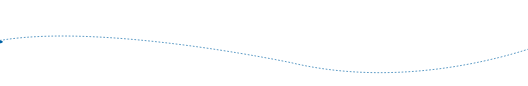
t = 0.00 s
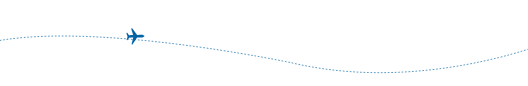
t = 1.25 s
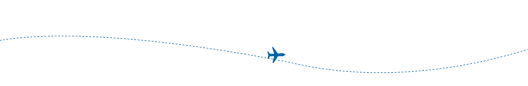
t = 2.50 s
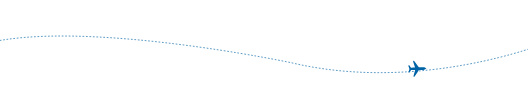
t = 3.75 s

The animated SVG that drew these frames (rendered in a browser with its animation timeline set to each time). Animation: 1 SMIL element (animateMotion=1); one cycle of 5.00 s, repeats indefinitely.

<svg xmlns="http://www.w3.org/2000/svg" viewBox="0 0 1921 313" width="1921" height="313" preserveAspectRatio="xMidYMid meet" style="width: 100%; height: 100%; transform: translate3d(0px, 0px, 0px);">
  <defs>
    <clipPath id="__lottie_element_90">
      <rect width="1921" height="313" x="0" y="0"></rect>
    </clipPath>
  </defs>
  <g clip-path="url(#__lottie_element_90)">
    <g transform="matrix(1,0,0,1,0,-27.30645751953125)" opacity="1" style="display: block;">
      <g opacity="1" transform="matrix(1,0,0,1,1573.196044921875,203.26199340820312)">
        <path fill="rgb(255,255,255)" fill-opacity="1" d=" M-8.291000366210938,77.7750015258789 C-10.958999633789062,78.96700286865234 -13.312000274658203,79.93599700927734 -15.592000007629395,81.05400085449219 C-19.799999237060547,83.11599731445312 -23.933000564575195,85.33100128173828 -28.155000686645508,87.36399841308594 C-38.382999420166016,92.29000091552734 -49.1510009765625,95.3280029296875 -60.52399826049805,95.572998046875 C-73.48400115966797,95.85199737548828 -85.99800109863281,93.66899871826172 -97.50299835205078,87.30500030517578 C-101.22699737548828,85.24500274658203 -104.8479995727539,82.99600219726562 -108.47200012207031,80.76200103759766 C-111.99299621582031,78.59200286865234 -115.21099853515625,76.03900146484375 -117.94400024414062,72.9000015258789 C-118.67900085449219,72.05500030517578 -119.56199645996094,71.34100341796875 -120.2509994506836,70.68599700927734 C-127.6709976196289,71.40899658203125 -134.85299682617188,72.2030029296875 -142.052001953125,72.78500366210938 C-150.218994140625,73.44499969482422 -158.21299743652344,72.45600128173828 -165.968994140625,69.73999786376953 C-168.79600524902344,68.75 -171.48199462890625,67.49800109863281 -173.8800048828125,65.66300201416016 C-177.3209991455078,63.02899932861328 -179.35499572753906,59.60100173950195 -179.98300170898438,55.30500030517578 C-180.6820068359375,50.52000045776367 -180.072998046875,45.933998107910156 -177.8209991455078,41.6510009765625 C-173.61000061035156,33.64400100708008 -167.87600708007812,27.1560001373291 -159.32400512695312,23.566999435424805 C-158.9459991455078,23.409000396728516 -158.61000061035156,23.149999618530273 -158.0489959716797,22.81399917602539 C-158.27000427246094,21.183000564575195 -158.49400329589844,19.524999618530273 -158.718994140625,17.867000579833984 C-160.16200256347656,7.23799991607666 -156.81300354003906,-1.7269999980926514 -149.26300048828125,-9.20199966430664 C-146.61000061035156,-11.829999923706055 -143.48800659179688,-13.782999992370605 -140.04800415039062,-15.23799991607666 C-135.60499572753906,-17.118000030517578 -131.03199768066406,-17.683000564575195 -126.29399871826172,-16.64900016784668 C-125.73999786376953,-16.527999877929688 -125.19999694824219,-16.336999893188477 -124.64399719238281,-16.229999542236328 C-124.26100158691406,-16.1560001373291 -123.86100006103516,-16.172000885009766 -123.18199920654297,-16.128999710083008 C-123.19300079345703,-17.216999053955078 -123.1259994506836,-18.16699981689453 -123.2239990234375,-19.099000930786133 C-123.89900207519531,-25.499000549316406 -123.89199829101562,-31.891000747680664 -122.38899993896484,-38.16699981689453 C-121.4990005493164,-41.88199996948242 -120.42400360107422,-45.59600067138672 -118.9729995727539,-49.12099838256836 C-117.2490005493164,-53.308998107910156 -115.27899932861328,-57.43899917602539 -112.98600006103516,-61.34199905395508 C-100.12799835205078,-83.22799682617188 -80.46099853515625,-94.39299774169922 -55.64500045776367,-96.9800033569336 C-47.0890007019043,-97.87200164794922 -38.65700149536133,-96.65899658203125 -30.49799919128418,-93.69100189208984 C-22.292999267578125,-90.70500183105469 -15.392999649047852,-85.93599700927734 -9.776000022888184,-79.26699829101562 C-5.056000232696533,-73.66400146484375 -1.4880000352859497,-67.38899993896484 1.0219999551773071,-60.53200149536133 C2.877000093460083,-55.46699905395508 4.500999927520752,-50.31800079345703 6.285999774932861,-45.22700119018555 C6.928999900817871,-43.391998291015625 7.366000175476074,-41.44499969482422 8.708999633789062,-39.678001403808594 C9.574999809265137,-40.37900161743164 10.397000312805176,-40.926998138427734 11.07800006866455,-41.6150016784668 C19.349000930786133,-49.96799850463867 29.51300048828125,-54.13600158691406 41.06800079345703,-55.27299880981445 C50.24399948120117,-56.17499923706055 59.2130012512207,-55.527000427246094 67.8239974975586,-51.90399932861328 C72.74500274658203,-49.83300018310547 77.03700256347656,-46.869998931884766 80.65699768066406,-42.96699905395508 C85.8489990234375,-37.36899948120117 89.61699676513672,-30.91699981689453 92.11000061035156,-23.694000244140625 C94.8030014038086,-15.890000343322754 94.38300323486328,-8.04699993133545 92.59100341796875,-0.16300000250339508 C91.93399810791016,2.7260000705718994 91.28299713134766,5.616000175476074 90.66899871826172,8.333000183105469 C91.26300048828125,9.317000389099121 92.00199890136719,9.197999954223633 92.68299865722656,9.076000213623047 C100.53399658203125,7.664000034332275 108.4530029296875,7.000999927520752 116.41899871826172,7.245999813079834 C129.80599975585938,7.6579999923706055 143.08099365234375,8.85099983215332 155.7239990234375,13.78499984741211 C161.7429962158203,16.134000778198242 167.21499633789062,19.354000091552734 171.7779998779297,23.988000869750977 C176.61399841308594,28.899999618530273 179.69700622558594,34.63399887084961 180.2779998779297,41.63999938964844 C180.68299865722656,46.53200149536133 179.46099853515625,50.972999572753906 176.88400268554688,55.018001556396484 C171.0279998779297,64.20899963378906 162.56500244140625,69.37999725341797 151.7899932861328,70.77200317382812 C144.85299682617188,71.66899871826172 137.89500427246094,71.2229995727539 130.94400024414062,70.96399688720703 C128.10499572753906,70.85900115966797 125.26300048828125,70.79299926757812 122.43299865722656,70.572998046875 C120.60700225830078,70.43199920654297 119.16600036621094,71.02400207519531 117.75,72.11499786376953 C112.23300170898438,76.36299896240234 106.60399627685547,80.43800354003906 100.49500274658203,83.83499908447266 C85.45800018310547,92.19499969482422 69.37699890136719,96.7490005493164 52.18899917602539,97.48600006103516 C43.202999114990234,97.87200164794922 34.308998107910156,97.39700317382812 25.520999908447266,95.33899688720703 C18.305999755859375,93.6500015258789 11.293999671936035,91.41799926757812 4.710999965667725,87.96800231933594 C-0.10400000214576721,85.44400024414062 -4.455999851226807,82.2959976196289 -8.291000366210938,77.7750015258789z"></path>
      </g>
    </g>
    <g transform="matrix(1,0,0,1,0,0.53973388671875)" opacity="1" style="display: block;">
      <g opacity="1" transform="matrix(1,0,0,1,1292.8909912109375,123.43299865722656)">
        <path fill="rgb(255,255,255)" fill-opacity="1" d=" M-3.5160000324249268,65.66500091552734 C-8.430000305175781,68.23999786376953 -13.664999961853027,69.90699768066406 -19.051000595092773,71.16799926757812 C-25.611000061035156,72.7040023803711 -32.25,73.05899810791016 -38.957000732421875,72.77100372314453 C-51.78799819946289,72.22100067138672 -63.79199981689453,68.82099914550781 -75.01599884033203,62.58100128173828 C-79.57599639892578,60.04499816894531 -83.77799987792969,57.00400161743164 -87.89600372314453,53.83300018310547 C-88.9540023803711,53.018001556396484 -90.02799987792969,52.57600021362305 -91.39099884033203,52.68199920654297 C-93.50299835205078,52.845001220703125 -95.6259994506836,52.89400100708008 -97.74500274658203,52.972999572753906 C-102.93399810791016,53.16600036621094 -108.12799835205078,53.49800109863281 -113.30599975585938,52.82899856567383 C-121.3489990234375,51.790000915527344 -127.66500091552734,47.930999755859375 -132.03700256347656,41.06999969482422 C-133.9600067138672,38.04999923706055 -134.87399291992188,34.73500061035156 -134.5709991455078,31.08300018310547 C-134.13699340820312,25.85300064086914 -131.83599853515625,21.573999404907227 -128.2259979248047,17.906999588012695 C-124.81999969482422,14.447999954223633 -120.73600006103516,12.043999671936035 -116.24199676513672,10.289999961853027 C-106.80500030517578,6.60699987411499 -96.89600372314453,5.7170000076293945 -86.90299987792969,5.409999847412109 C-80.95600128173828,5.2270002365112305 -75.04499816894531,5.7210001945495605 -69.18499755859375,6.775000095367432 C-68.6760025024414,6.866000175476074 -68.125,6.955999851226807 -67.68099975585938,6.2210001945495605 C-68.13999938964844,4.192999839782715 -68.625,2.0350000858306885 -69.11499786376953,-0.12200000137090683 C-70.4520034790039,-6.006999969482422 -70.76699829101562,-11.859999656677246 -68.75700378417969,-17.68600082397461 C-66.89600372314453,-23.07699966430664 -64.08399963378906,-27.893999099731445 -60.20800018310547,-32.071998596191406 C-57.50600051879883,-34.986000061035156 -54.301998138427734,-37.19900131225586 -50.62799835205078,-38.744998931884766 C-44.20000076293945,-41.44900131225586 -37.505001068115234,-41.93199920654297 -30.6560001373291,-41.257999420166016 C-22.0310001373291,-40.409000396728516 -14.442999839782715,-37.29800033569336 -8.269000053405762,-31.062999725341797 C-7.761000156402588,-30.548999786376953 -7.145999908447266,-30.141000747680664 -6.5,-29.617000579833984 C-5.497000217437744,-30.93600082397461 -5.171999931335449,-32.39099884033203 -4.691999912261963,-33.7599983215332 C-3.359999895095825,-37.560001373291016 -2.1470000743865967,-41.40299987792969 -0.7630000114440918,-45.183998107910156 C1.1109999418258667,-50.301998138427734 3.7739999294281006,-54.98699951171875 7.296999931335449,-59.16899871826172 C11.489999771118164,-64.14700317382812 16.641000747680664,-67.70700073242188 22.766000747680664,-69.93599700927734 C28.856000900268555,-72.1510009765625 35.150001525878906,-73.05799865722656 41.5359992980957,-72.39199829101562 C60.06100082397461,-70.46099853515625 74.74199676513672,-62.125 84.33999633789062,-45.78799819946289 C86.0510025024414,-42.875 87.52200317382812,-39.792999267578125 88.80899810791016,-36.66699981689453 C89.89199829101562,-34.0359992980957 90.69599914550781,-31.26300048828125 91.35900115966797,-28.489999771118164 C92.48100280761719,-23.80500030517578 92.48600006103516,-19.033000946044922 91.98200225830078,-14.255000114440918 C91.90899658203125,-13.559000015258789 91.95899963378906,-12.85099983215332 91.95099639892578,-12.038000106811523 C92.45700073242188,-12.069999694824219 92.75599670410156,-12.0600004196167 93.04199981689453,-12.114999771118164 C93.45700073242188,-12.194999694824219 93.86000061035156,-12.338000297546387 94.27400207519531,-12.428000450134277 C97.81099700927734,-13.199000358581543 101.2249984741211,-12.777999877929688 104.54199981689453,-11.37399959564209 C107.10900115966797,-10.288000106811523 109.43800354003906,-8.829000473022461 111.41899871826172,-6.868000030517578 C117.05500030517578,-1.2879999876022339 119.55599975585938,5.4039998054504395 118.47899627685547,13.338000297546387 C118.31099700927734,14.576000213623047 118.14299774169922,15.812999725341797 117.97899627685547,17.0310001373291 C118.39700317382812,17.2810001373291 118.64700317382812,17.474000930786133 118.92900085449219,17.591999053955078 C125.31300354003906,20.270999908447266 129.59300231933594,25.114999771118164 132.73699951171875,31.091999053955078 C134.41799926757812,34.28900146484375 134.8730010986328,37.71200180053711 134.35000610351562,41.284000396728516 C133.8820037841797,44.49100112915039 132.36399841308594,47.04999923706055 129.7949981689453,49.01599884033203 C128.0050048828125,50.38600158691406 126.0009994506836,51.32099914550781 123.89099884033203,52.060001373291016 C118.10099792480469,54.08700180053711 112.13300323486328,54.82500076293945 106.03700256347656,54.33300018310547 C100.66300201416016,53.89799880981445 95.302001953125,53.305999755859375 89.76300048828125,52.76599884033203 C89.2490005493164,53.25400161743164 88.58899688720703,53.78799819946289 88.04000091552734,54.417999267578125 C86,56.76100158691406 83.5989990234375,58.66600036621094 80.97000122070312,60.2859992980957 C78.26499938964844,61.95399856567383 75.56199645996094,63.632999420166016 72.78199768066406,65.1709976196289 C64.19400024414062,69.9209976196289 54.85300064086914,71.55000305175781 45.17900085449219,71.34200286865234 C36.68899917602539,71.15899658203125 28.650999069213867,68.89199829101562 21.016000747680664,65.21499633789062 C17.864999771118164,63.698001861572266 14.779999732971191,62.04399871826172 11.637999534606934,60.505001068115234 C9.937000274658203,59.67100143432617 8.180999755859375,58.946998596191406 6.189000129699707,58.05699920654297 C3.3259999752044678,61.43199920654297 0.07900000363588333,63.78099822998047 -3.5160000324249268,65.66500091552734z"></path>
      </g>
    </g>
    <g transform="matrix(1,0,0,1,0,-21.3602294921875)" opacity="1" style="display: block;">
      <g opacity="1" transform="matrix(1,0,0,1,852.2780151367188,157.55799865722656)">
        <path fill="rgb(255,255,255)" fill-opacity="1" d=" M-3.5160000324249268,65.66500091552734 C-8.430000305175781,68.23999786376953 -13.664999961853027,69.90599822998047 -19.051000595092773,71.16699981689453 C-25.611000061035156,72.7030029296875 -32.24800109863281,73.05799865722656 -38.95600128173828,72.7699966430664 C-51.7869987487793,72.22000122070312 -63.79199981689453,68.81999969482422 -75.01599884033203,62.58000183105469 C-79.57599639892578,60.04399871826172 -83.77799987792969,57.00199890136719 -87.89600372314453,53.83100128173828 C-88.9540023803711,53.016998291015625 -90.02799987792969,52.57500076293945 -91.39099884033203,52.680999755859375 C-93.50299835205078,52.84400177001953 -95.6259994506836,52.89400100708008 -97.74500274658203,52.972999572753906 C-102.93399810791016,53.16600036621094 -108.12699890136719,53.49800109863281 -113.30500030517578,52.82899856567383 C-121.3479995727539,51.790000915527344 -127.66500091552734,47.93000030517578 -132.03700256347656,41.069000244140625 C-133.9600067138672,38.04899978637695 -134.8730010986328,34.73400115966797 -134.57000732421875,31.082000732421875 C-134.13600158691406,25.85300064086914 -131.83599853515625,21.572999954223633 -128.2259979248047,17.9060001373291 C-124.81999969482422,14.446999549865723 -120.73600006103516,12.043000221252441 -116.24199676513672,10.289999961853027 C-106.80500030517578,6.60699987411499 -96.89600372314453,5.7170000076293945 -86.90299987792969,5.409999847412109 C-80.95600128173828,5.2270002365112305 -75.04499816894531,5.71999979019165 -69.18499755859375,6.77400016784668 C-68.6760025024414,6.864999771118164 -68.1240005493164,6.954999923706055 -67.68000030517578,6.21999979019165 C-68.13899993896484,4.191999912261963 -68.625,2.0350000858306885 -69.11499786376953,-0.12200000137090683 C-70.4520034790039,-6.006999969482422 -70.76699829101562,-11.861000061035156 -68.75700378417969,-17.687000274658203 C-66.89600372314453,-23.077999114990234 -64.08399963378906,-27.895000457763672 -60.20800018310547,-32.073001861572266 C-57.505001068115234,-34.98699951171875 -54.301998138427734,-37.19900131225586 -50.62799835205078,-38.744998931884766 C-44.20000076293945,-41.44900131225586 -37.505001068115234,-41.93299865722656 -30.6560001373291,-41.25899887084961 C-22.0310001373291,-40.40999984741211 -14.442000389099121,-37.29999923706055 -8.267999649047852,-31.06399917602539 C-7.760000228881836,-30.549999237060547 -7.145999908447266,-30.142000198364258 -6.5,-29.618000030517578 C-5.497000217437744,-30.937000274658203 -5.171999931335449,-32.39099884033203 -4.691999912261963,-33.7599983215332 C-3.359999895095825,-37.560001373291016 -2.1470000743865967,-41.40399932861328 -0.7630000114440918,-45.185001373291016 C1.1109999418258667,-50.303001403808594 3.7739999294281006,-54.987998962402344 7.296999931335449,-59.16999816894531 C11.489999771118164,-64.14800262451172 16.641000747680664,-67.70800018310547 22.766000747680664,-69.93699645996094 C28.856000900268555,-72.1520004272461 35.150001525878906,-73.05899810791016 41.5369987487793,-72.39299774169922 C60.06100082397461,-70.46199798583984 74.74299621582031,-62.125999450683594 84.34100341796875,-45.78900146484375 C86.052001953125,-42.875999450683594 87.52300262451172,-39.792999267578125 88.80999755859375,-36.66699981689453 C89.89299774169922,-34.0359992980957 90.69599914550781,-31.26300048828125 91.35900115966797,-28.489999771118164 C92.48100280761719,-23.80500030517578 92.48600006103516,-19.034000396728516 91.98200225830078,-14.255999565124512 C91.90899658203125,-13.560999870300293 91.95899963378906,-12.85200023651123 91.95099639892578,-12.038999557495117 C92.45700073242188,-12.071000099182129 92.75599670410156,-12.0600004196167 93.04199981689453,-12.114999771118164 C93.45700073242188,-12.194999694824219 93.86000061035156,-12.338000297546387 94.27400207519531,-12.428000450134277 C97.81099700927734,-13.199000358581543 101.2249984741211,-12.777999877929688 104.54199981689453,-11.37399959564209 C107.10900115966797,-10.288000106811523 109.43900299072266,-8.829000473022461 111.41899871826172,-6.868000030517578 C117.05500030517578,-1.2879999876022339 119.55599975585938,5.4029998779296875 118.47899627685547,13.336999893188477 C118.31099700927734,14.574999809265137 118.14299774169922,15.812999725341797 117.97899627685547,17.0310001373291 C118.39800262451172,17.2810001373291 118.64800262451172,17.474000930786133 118.93000030517578,17.591999053955078 C125.31400299072266,20.270999908447266 129.59300231933594,25.11400032043457 132.73699951171875,31.090999603271484 C134.41799926757812,34.28799819946289 134.87399291992188,37.71099853515625 134.3509979248047,41.28300094604492 C133.88299560546875,44.4900016784668 132.36399841308594,47.04999923706055 129.7949981689453,49.01599884033203 C128.0050048828125,50.38600158691406 126.0009994506836,51.31999969482422 123.89099884033203,52.058998107910156 C118.10099792480469,54.08599853515625 112.13300323486328,54.82400131225586 106.03700256347656,54.33100128173828 C100.66300201416016,53.89699935913086 95.302001953125,53.305999755859375 89.76300048828125,52.76599884033203 C89.2490005493164,53.25400161743164 88.58899688720703,53.7869987487793 88.04000091552734,54.41699981689453 C86,56.7599983215332 83.5999984741211,58.66600036621094 80.97100067138672,60.2859992980957 C78.26599884033203,61.95399856567383 75.56199645996094,63.632999420166016 72.78199768066406,65.1709976196289 C64.19400024414062,69.9209976196289 54.854000091552734,71.55000305175781 45.18000030517578,71.34200286865234 C36.689998626708984,71.15899658203125 28.650999069213867,68.89099884033203 21.016000747680664,65.21399688720703 C17.864999771118164,63.696998596191406 14.779999732971191,62.042999267578125 11.637999534606934,60.50400161743164 C9.937000274658203,59.66999816894531 8.182000160217285,58.94599914550781 6.190000057220459,58.055999755859375 C3.3269999027252197,61.430999755859375 0.07900000363588333,63.78099822998047 -3.5160000324249268,65.66500091552734z"></path>
      </g>
    </g>
    <g transform="matrix(1,0,0,1,0,10.842819213867188)" opacity="1" style="display: block;">
      <g opacity="1" transform="matrix(1,0,0,1,517.1959838867188,108.60600280761719)">
        <path fill="rgb(255,255,255)" fill-opacity="1" d=" M-8.291000366210938,77.7750015258789 C-10.958999633789062,78.96700286865234 -13.312000274658203,79.93599700927734 -15.592000007629395,81.05400085449219 C-19.799999237060547,83.11599731445312 -23.933000564575195,85.33100128173828 -28.155000686645508,87.36399841308594 C-38.382999420166016,92.29000091552734 -49.1510009765625,95.3290023803711 -60.52399826049805,95.5739974975586 C-73.48400115966797,95.85199737548828 -85.99800109863281,93.66799926757812 -97.50299835205078,87.30400085449219 C-101.22699737548828,85.24500274658203 -104.8479995727539,82.99600219726562 -108.47200012207031,80.76200103759766 C-111.99299621582031,78.59200286865234 -115.21099853515625,76.03900146484375 -117.94400024414062,72.9000015258789 C-118.67900085449219,72.05500030517578 -119.56199645996094,71.34100341796875 -120.2509994506836,70.68599700927734 C-127.6709976196289,71.40899658203125 -134.85299682617188,72.2030029296875 -142.052001953125,72.78500366210938 C-150.218994140625,73.44499969482422 -158.21400451660156,72.45600128173828 -165.968994140625,69.73999786376953 C-168.79600524902344,68.75 -171.48199462890625,67.49800109863281 -173.8800048828125,65.66300201416016 C-177.3209991455078,63.02899932861328 -179.35499572753906,59.60100173950195 -179.98300170898438,55.30500030517578 C-180.6820068359375,50.52000045776367 -180.072998046875,45.933998107910156 -177.8209991455078,41.6510009765625 C-173.61000061035156,33.64400100708008 -167.87600708007812,27.1560001373291 -159.32400512695312,23.566999435424805 C-158.9459991455078,23.409000396728516 -158.61000061035156,23.14900016784668 -158.0489959716797,22.81399917602539 C-158.27000427246094,21.183000564575195 -158.49400329589844,19.52400016784668 -158.718994140625,17.867000579833984 C-160.16200256347656,7.23799991607666 -156.81300354003906,-1.7259999513626099 -149.26300048828125,-9.20199966430664 C-146.61000061035156,-11.829000473022461 -143.48800659179688,-13.782999992370605 -140.04800415039062,-15.23799991607666 C-135.60499572753906,-17.118000030517578 -131.03199768066406,-17.683000564575195 -126.29399871826172,-16.64900016784668 C-125.73999786376953,-16.527999877929688 -125.19999694824219,-16.336999893188477 -124.64399719238281,-16.229999542236328 C-124.26100158691406,-16.156999588012695 -123.86100006103516,-16.172000885009766 -123.18199920654297,-16.128999710083008 C-123.19300079345703,-17.216999053955078 -123.1259994506836,-18.16699981689453 -123.2239990234375,-19.099000930786133 C-123.89900207519531,-25.5 -123.89199829101562,-31.891000747680664 -122.38899993896484,-38.16699981689453 C-121.4990005493164,-41.88199996948242 -120.42400360107422,-45.59600067138672 -118.9729995727539,-49.12099838256836 C-117.2490005493164,-53.308998107910156 -115.27899932861328,-57.43899917602539 -112.98600006103516,-61.34199905395508 C-100.12799835205078,-83.22799682617188 -80.46099853515625,-94.39299774169922 -55.64500045776367,-96.98100280761719 C-47.0890007019043,-97.87200164794922 -38.65700149536133,-96.65899658203125 -30.49799919128418,-93.69100189208984 C-22.292999267578125,-90.70500183105469 -15.392999649047852,-85.93499755859375 -9.776000022888184,-79.26599884033203 C-5.056000232696533,-73.66300201416016 -1.4889999628067017,-67.38899993896484 1.0210000276565552,-60.53200149536133 C2.875999927520752,-55.46699905395508 4.500999927520752,-50.31800079345703 6.285999774932861,-45.22700119018555 C6.928999900817871,-43.391998291015625 7.364999771118164,-41.44499969482422 8.708000183105469,-39.678001403808594 C9.574000358581543,-40.37900161743164 10.397000312805176,-40.926998138427734 11.07800006866455,-41.6150016784668 C19.349000930786133,-49.96799850463867 29.51300048828125,-54.13600158691406 41.06800079345703,-55.27299880981445 C50.24399948120117,-56.17499923706055 59.21200180053711,-55.527000427246094 67.822998046875,-51.90399932861328 C72.74400329589844,-49.83300018310547 77.03600311279297,-46.869998931884766 80.65599822998047,-42.96699905395508 C85.8479995727539,-37.369998931884766 89.61599731445312,-30.91699981689453 92.10900115966797,-23.694000244140625 C94.802001953125,-15.890000343322754 94.38300323486328,-8.04699993133545 92.59100341796875,-0.16300000250339508 C91.93399810791016,2.7260000705718994 91.28299713134766,5.616000175476074 90.66899871826172,8.331999778747559 C91.26300048828125,9.317000389099121 92.0009994506836,9.197999954223633 92.68199920654297,9.076000213623047 C100.53299713134766,7.664000034332275 108.4520034790039,7.001999855041504 116.41899871826172,7.247000217437744 C129.80599975585938,7.658999919891357 143.08099365234375,8.85200023651123 155.7239990234375,13.78600025177002 C161.7429962158203,16.135000228881836 167.21499633789062,19.354000091552734 171.7779998779297,23.988000869750977 C176.61399841308594,28.899999618530273 179.69700622558594,34.6349983215332 180.2779998779297,41.64099884033203 C180.68299865722656,46.53300094604492 179.4600067138672,50.9739990234375 176.88299560546875,55.018001556396484 C171.02699279785156,64.20999908447266 162.56399536132812,69.37999725341797 151.78900146484375,70.77200317382812 C144.8520050048828,71.66799926757812 137.8939971923828,71.2229995727539 130.9429931640625,70.96399688720703 C128.10400390625,70.85900115966797 125.26200103759766,70.79399871826172 122.43199920654297,70.5739974975586 C120.60600280761719,70.43299865722656 119.16600036621094,71.02400207519531 117.75,72.11499786376953 C112.23300170898438,76.36299896240234 106.60399627685547,80.43800354003906 100.49500274658203,83.83399963378906 C85.45800018310547,92.19499969482422 69.3759994506836,96.7490005493164 52.1879997253418,97.48600006103516 C43.20199966430664,97.87200164794922 34.308998107910156,97.39700317382812 25.520999908447266,95.33899688720703 C18.305999755859375,93.6500015258789 11.293000221252441,91.41799926757812 4.710000038146973,87.96800231933594 C-0.10499999672174454,85.44400024414062 -4.455999851226807,82.29499816894531 -8.291000366210938,77.7750015258789z"></path>
      </g>
    </g>
    <g transform="matrix(1,0,0,1,0,0)" opacity="1" style="display: block;">
      <g opacity="1" transform="matrix(1,0,0,1,960.1599731445312,203.04100036621094)">
        <path id="ruta-plane-path" stroke-linecap="butt" stroke-linejoin="miter" fill-opacity="0" stroke-miterlimit="10" stroke-dasharray=" 6.291 6.291" stroke-dashoffset="0" stroke="rgb(0,99,165)" stroke-opacity="1" stroke-width="2.341" d=" M-1022.5139770507812,-42.65299987792969 C-666.68798828125,-136.5709991455078 100.38099670410156,25.34600067138672 100.38099670410156,25.34600067138672 C569.4019775390625,136.5709991455078 1022.5150146484375,-45.233001708984375 1022.5150146484375,-45.233001708984375"></path>
      </g>
    </g>
    <g id="plane" transform="matrix(0.9999966025352478,-0.002616270212456584,0.002616270212456584,0.9999966025352478,1130.5458984375,132.83349609375)" opacity="1" style="display: block;">
      <g opacity="1" transform="matrix(1,0,0,1,-130,60)">
        <path fill="rgb(0,99,165)" fill-opacity="1" d=" M-10.795999526977539,29.124000549316406 C-10.795999526977539,29.124000549316406 5.942999839782715,4.394999980926514 5.942999839782715,4.394999980926514 C5.942999839782715,4.394999980926514 21.985000610351562,4.301000118255615 21.985000610351562,4.301000118255615 C25.67099952697754,4.301000118255615 29.753999710083008,1.8880000114440918 31.92300033569336,0.296999990940094 C32.819000244140625,-0.3610000014305115 32.78900146484375,-1.7000000476837158 31.863000869750977,-2.315999984741211 C29.625,-3.806999921798706 25.437000274658203,-6.034999847412109 21.7549991607666,-5.86899995803833 C21.7549991607666,-5.86899995803833 5.663000106811523,-5.234000205993652 5.663000106811523,-5.234000205993652 C5.663000106811523,-5.234000205993652 5.72599983215332,-5.236000061035156 5.72599983215332,-5.236000061035156 C5.72599983215332,-5.236000061035156 -12.11400032043457,-29.18600082397461 -12.11400032043457,-29.18600082397461 C-12.571999549865723,-29.802000045776367 -13.475000381469727,-29.856000900268555 -14.005000114440918,-29.301000595092773 C-14.005000114440918,-29.301000595092773 -14.961000442504883,-28.30299949645996 -14.961000442504883,-28.30299949645996 C-15.291000366210938,-27.95800018310547 -15.394000053405762,-27.45599937438965 -15.22700023651123,-27.007999420166016 C-15.22700023651123,-27.007999420166016 -8.145000457763672,-4.646999835968018 -8.145000457763672,-4.646999835968018 C-8.145000457763672,-4.646999835968018 -19.079999923706055,-4.256999969482422 -19.079999923706055,-4.256999969482422 C-20.14299964904785,-4.265999794006348 -21.200000762939453,-4.206999778747559 -22.236000061035156,-4.0960001945495605 C-22.55900001525879,-4.061999797821045 -22.858999252319336,-4.01800012588501 -23.17099952697754,-3.9790000915527344 C-23.17099952697754,-3.9790000915527344 -23.118999481201172,-3.990000009536743 -23.118999481201172,-3.990000009536743 C-23.118999481201172,-3.990000009536743 -29.457000732421875,-12.62399959564209 -29.457000732421875,-12.62399959564209 C-29.86199951171875,-13.178000450134277 -30.639999389648438,-13.295999526977539 -31.191999435424805,-12.888999938964844 C-31.191999435424805,-12.888999938964844 -32.233001708984375,-12.121999740600586 -32.233001708984375,-12.121999740600586 C-32.632999420166016,-11.82699966430664 -32.81999969482422,-11.324000358581543 -32.707000732421875,-10.840999603271484 C-32.707000732421875,-10.840999603271484 -28.96299934387207,-0.6570000052452087 -28.93899917602539,0.36500000953674316 C-28.902999877929688,1.9550000429153442 -32.196998596191406,11.729999542236328 -32.196998596191406,11.729999542236328 C-32.28799819946289,12.217000007629395 -32.077999114990234,12.713000297546387 -31.666000366210938,12.98799991607666 C-31.666000366210938,12.98799991607666 -30.590999603271484,13.706000328063965 -30.590999603271484,13.706000328063965 C-30.02199935913086,14.088000297546387 -29.25,13.934000015258789 -28.868999481201172,13.36400032043457 C-28.868999481201172,13.36400032043457 -22.92799949645996,4.452000141143799 -22.92799949645996,4.452000141143799 C-22.92799949645996,4.452000141143799 -22.98200035095215,4.442999839782715 -22.98200035095215,4.442999839782715 C-22.667999267578125,4.468999862670898 -22.364999771118164,4.5 -22.04199981689453,4.519999980926514 C-21.000999450683594,4.581999778747559 -19.941999435424805,4.5929999351501465 -18.881000518798828,4.535999774932861 C-18.881000518798828,4.535999774932861 -7.939000129699707,4.433000087738037 -7.939000129699707,4.433000087738037 C-7.939000129699707,4.433000087738037 -14.003999710083008,27.091999053955078 -14.003999710083008,27.091999053955078 C-14.151000022888184,27.545000076293945 -14.024999618530273,28.04400062561035 -13.680000305175781,28.371999740600586 C-13.680000305175781,28.371999740600586 -12.680000305175781,29.32699966430664 -12.680000305175781,29.32699966430664 C-12.125,29.85700035095215 -11.225000381469727,29.759000778198242 -10.795999526977539,29.124000549316406z"></path>
        <animateMotion repeatCount="indefinite" dur="5s"><mpath href="#ruta-plane-path"/></animateMotion>
      </g>
    </g>
  </g>
</svg>